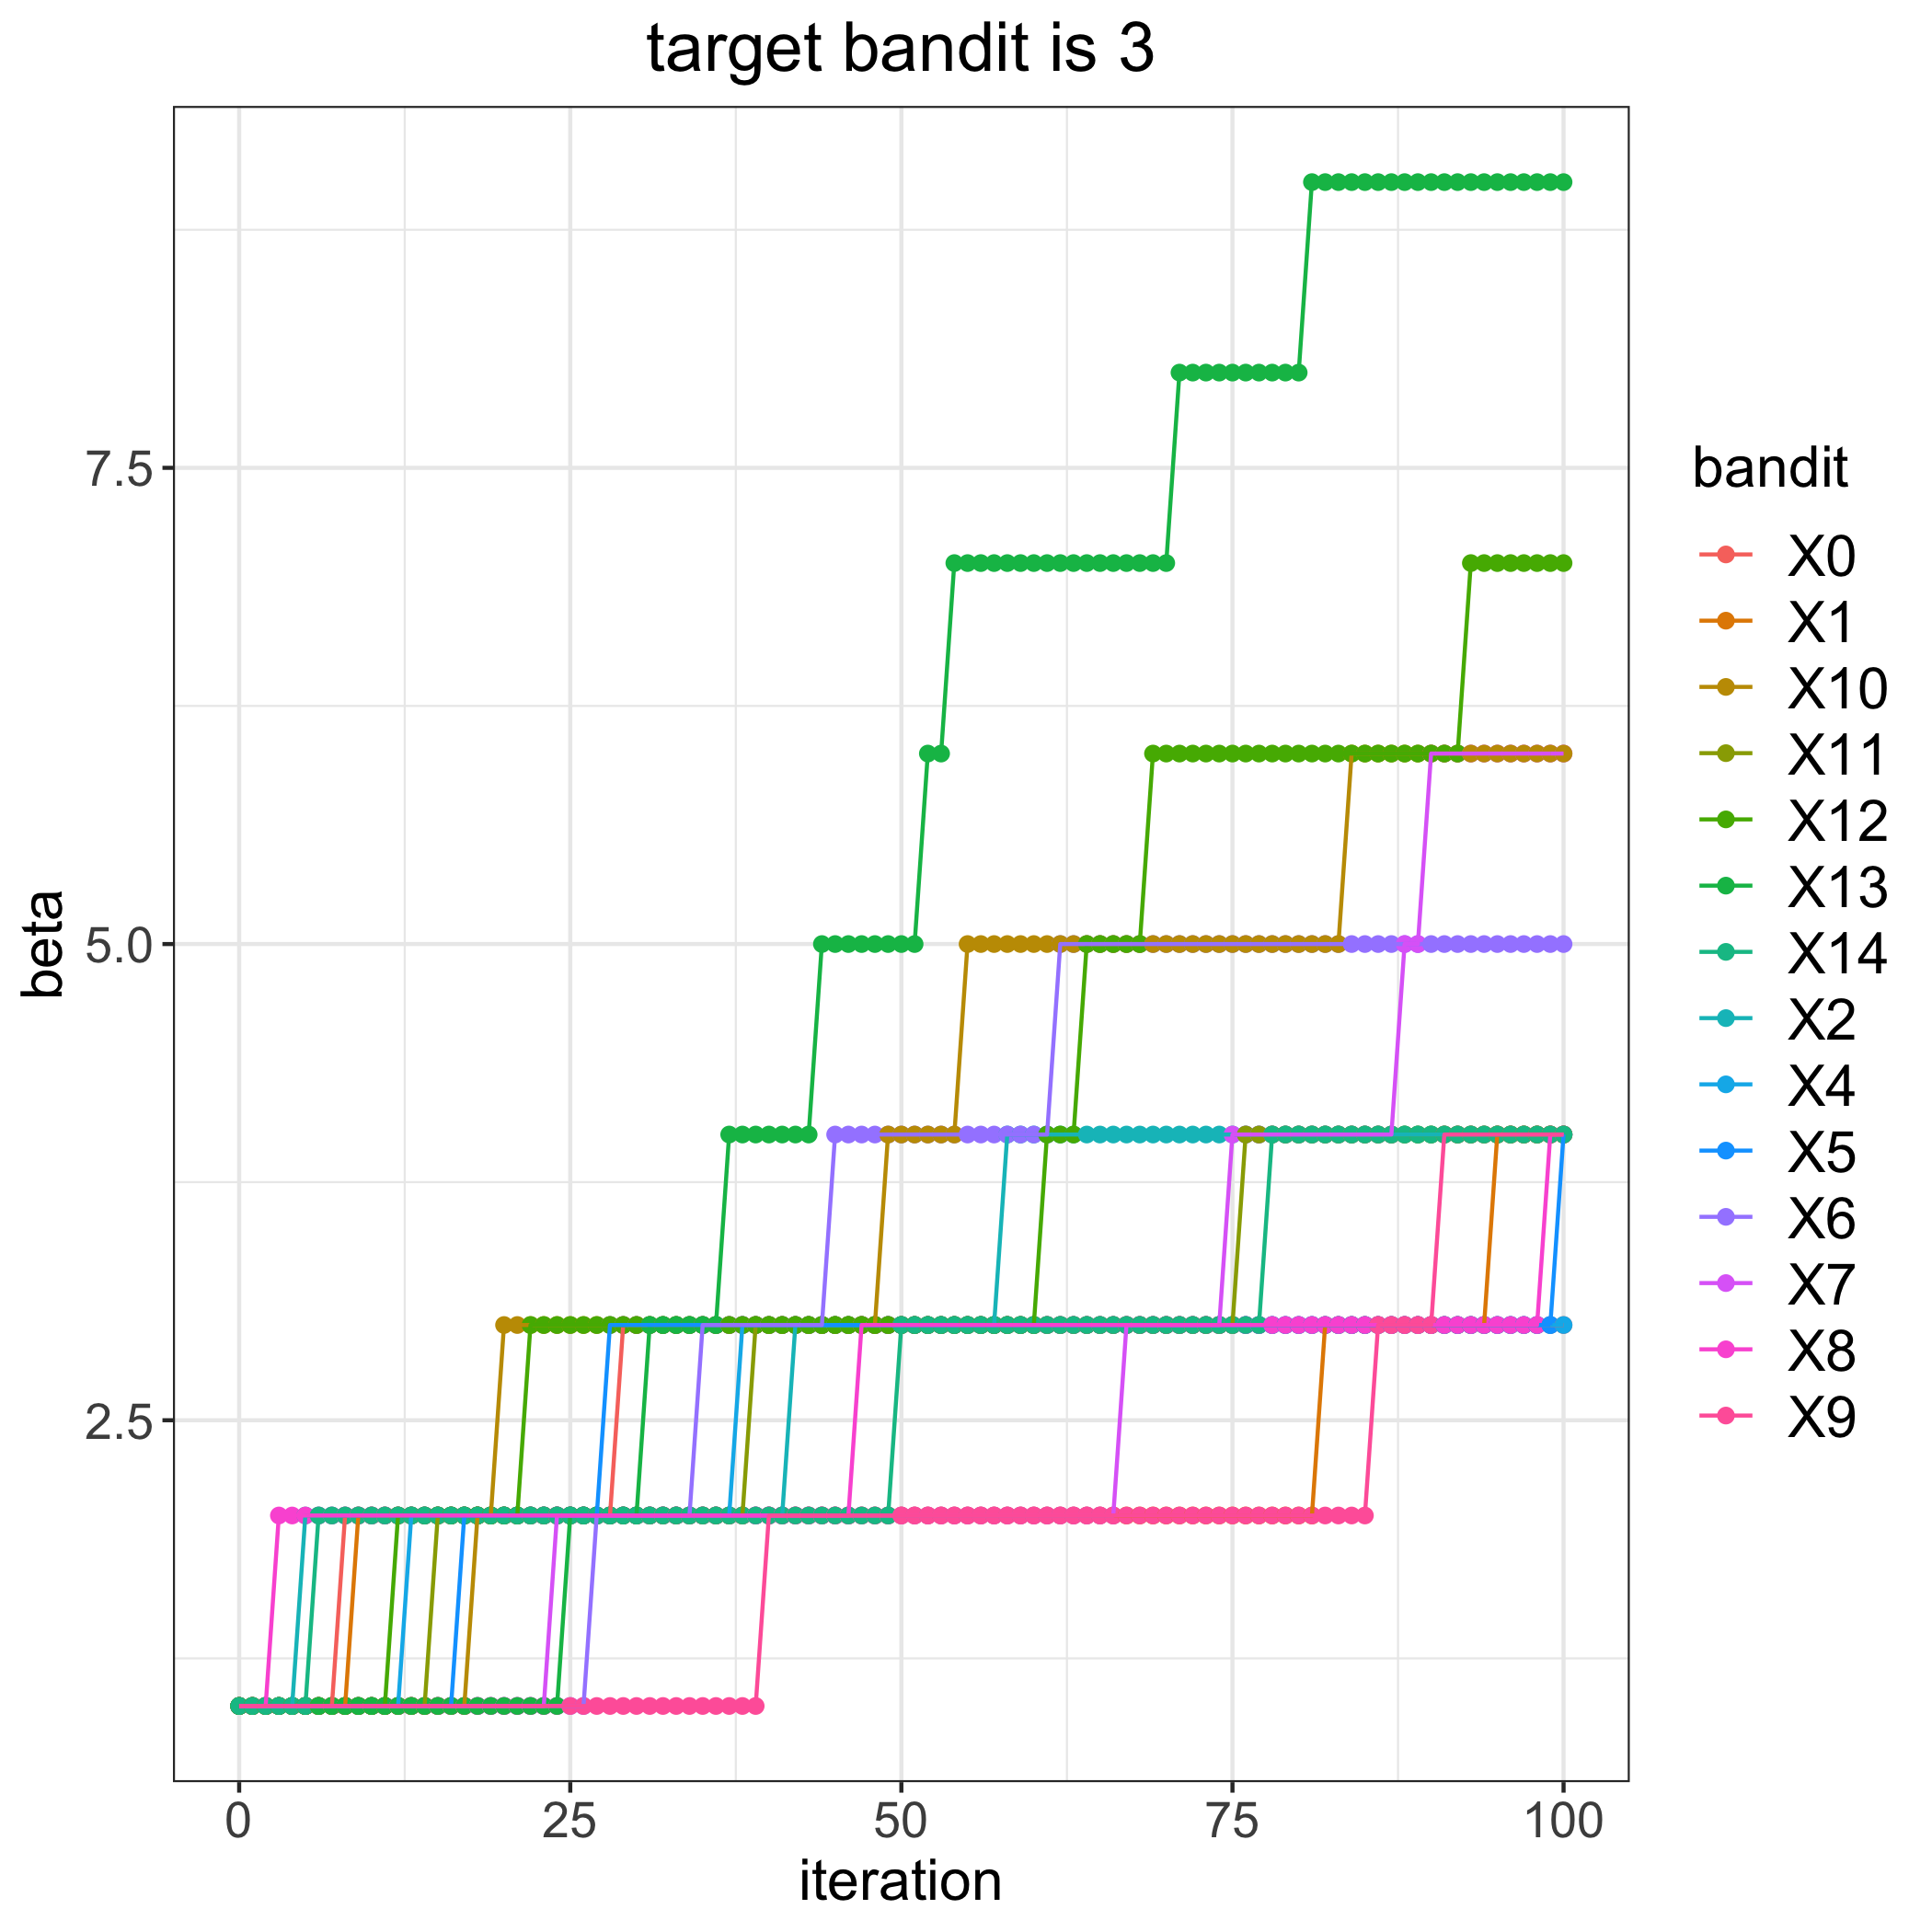

The table this chart was drawn from, first rows:
, 0, 1, 2, 4, 5, 6, 7, 8, 9, 10, 11, 12, 13, 14
0, 1, 1, 1, 1, 1, 1, 1, 1, 1, 1, 1, 1, 1, 1
1, 1, 1, 1, 1, 1, 1, 1, 1, 1, 1, 1, 1, 1, 1
2, 1, 1, 1, 1, 1, 1, 1, 1, 1, 1, 1, 1, 1, 1
3, 1, 1, 1, 1, 1, 1, 1, 2, 1, 1, 1, 1, 1, 1
4, 1, 1, 1, 1, 1, 1, 1, 2, 1, 1, 1, 1, 1, 1
5, 1, 1, 2, 1, 1, 1, 1, 2, 1, 1, 1, 1, 1, 1
6, 1, 1, 2, 1, 1, 1, 1, 2, 1, 1, 1, 1, 1, 2
7, 1, 1, 2, 1, 1, 1, 1, 2, 1, 1, 1, 1, 1, 2
8, 2, 1, 2, 1, 1, 1, 1, 2, 1, 1, 1, 1, 1, 2
9, 2, 2, 2, 1, 1, 1, 1, 2, 1, 1, 1, 1, 1, 2
10, 2, 2, 2, 1, 1, 1, 1, 2, 1, 1, 1, 1, 1, 2
11, 2, 2, 2, 1, 1, 1, 1, 2, 1, 1, 1, 1, 1, 2
12, 2, 2, 2, 1, 1, 1, 1, 2, 1, 1, 1, 2, 1, 2
13, 2, 2, 2, 2, 1, 1, 1, 2, 1, 1, 1, 2, 1, 2
14, 2, 2, 2, 2, 1, 1, 1, 2, 1, 1, 1, 2, 1, 2
15, 2, 2, 2, 2, 1, 1, 1, 2, 1, 1, 2, 2, 1, 2
16, 2, 2, 2, 2, 1, 1, 1, 2, 1, 1, 2, 2, 1, 2
17, 2, 2, 2, 2, 2, 1, 1, 2, 1, 1, 2, 2, 1, 2
18, 2, 2, 2, 2, 2, 1, 1, 2, 1, 2, 2, 2, 1, 2
19, 2, 2, 2, 2, 2, 1, 1, 2, 1, 2, 2, 2, 1, 2
20, 2, 2, 2, 2, 2, 1, 1, 2, 1, 3, 2, 2, 1, 2
21, 2, 2, 2, 2, 2, 1, 1, 2, 1, 3, 2, 2, 1, 2
22, 2, 2, 2, 2, 2, 1, 1, 2, 1, 3, 2, 3, 1, 2
23, 2, 2, 2, 2, 2, 1, 1, 2, 1, 3, 2, 3, 1, 2
24, 2, 2, 2, 2, 2, 1, 2, 2, 1, 3, 2, 3, 1, 2
25, 2, 2, 2, 2, 2, 1, 2, 2, 1, 3, 2, 3, 2, 2
26, 2, 2, 2, 2, 2, 1, 2, 2, 1, 3, 2, 3, 2, 2
27, 2, 2, 2, 2, 2, 2, 2, 2, 1, 3, 2, 3, 2, 2
28, 2, 2, 2, 2, 3, 2, 2, 2, 1, 3, 2, 3, 2, 2
29, 3, 2, 2, 2, 3, 2, 2, 2, 1, 3, 2, 3, 2, 2
30, 3, 2, 2, 2, 3, 2, 2, 2, 1, 3, 2, 3, 2, 2
31, 3, 2, 2, 2, 3, 2, 2, 2, 1, 3, 2, 3, 3, 2
32, 3, 2, 2, 2, 3, 2, 2, 2, 1, 3, 2, 3, 3, 2
33, 3, 2, 2, 2, 3, 2, 2, 2, 1, 3, 2, 3, 3, 2
34, 3, 2, 2, 2, 3, 2, 2, 2, 1, 3, 2, 3, 3, 2
35, 3, 2, 2, 2, 3, 3, 2, 2, 1, 3, 2, 3, 3, 2
36, 3, 2, 2, 2, 3, 3, 2, 2, 1, 3, 2, 3, 3, 2
37, 3, 2, 2, 2, 3, 3, 2, 2, 1, 3, 2, 3, 4, 2
38, 3, 2, 2, 3, 3, 3, 2, 2, 1, 3, 2, 3, 4, 2
39, 3, 2, 2, 3, 3, 3, 2, 2, 1, 3, 3, 3, 4, 2
40, 3, 2, 2, 3, 3, 3, 2, 2, 2, 3, 3, 3, 4, 2
41, 3, 2, 2, 3, 3, 3, 2, 2, 2, 3, 3, 3, 4, 2
42, 3, 2, 3, 3, 3, 3, 2, 2, 2, 3, 3, 3, 4, 2
43, 3, 2, 3, 3, 3, 3, 2, 2, 2, 3, 3, 3, 4, 2
44, 3, 2, 3, 3, 3, 3, 2, 2, 2, 3, 3, 3, 5, 2
45, 3, 2, 3, 3, 3, 4, 2, 2, 2, 3, 3, 3, 5, 2
46, 3, 2, 3, 3, 3, 4, 2, 2, 2, 3, 3, 3, 5, 2
47, 3, 2, 3, 3, 3, 4, 2, 3, 2, 3, 3, 3, 5, 2
48, 3, 2, 3, 3, 3, 4, 2, 3, 2, 3, 3, 3, 5, 2
49, 3, 2, 3, 3, 3, 4, 2, 3, 2, 4, 3, 3, 5, 2
50, 3, 2, 3, 3, 3, 4, 2, 3, 2, 4, 3, 3, 5, 3
51, 3, 2, 3, 3, 3, 4, 2, 3, 2, 4, 3, 3, 5, 3
52, 3, 2, 3, 3, 3, 4, 2, 3, 2, 4, 3, 3, 6, 3
53, 3, 2, 3, 3, 3, 4, 2, 3, 2, 4, 3, 3, 6, 3
54, 3, 2, 3, 3, 3, 4, 2, 3, 2, 4, 3, 3, 7, 3
55, 3, 2, 3, 3, 3, 4, 2, 3, 2, 5, 3, 3, 7, 3
56, 3, 2, 3, 3, 3, 4, 2, 3, 2, 5, 3, 3, 7, 3
57, 3, 2, 3, 3, 3, 4, 2, 3, 2, 5, 3, 3, 7, 3
58, 3, 2, 4, 3, 3, 4, 2, 3, 2, 5, 3, 3, 7, 3
59, 3, 2, 4, 3, 3, 4, 2, 3, 2, 5, 3, 3, 7, 3
... 41 more rows
